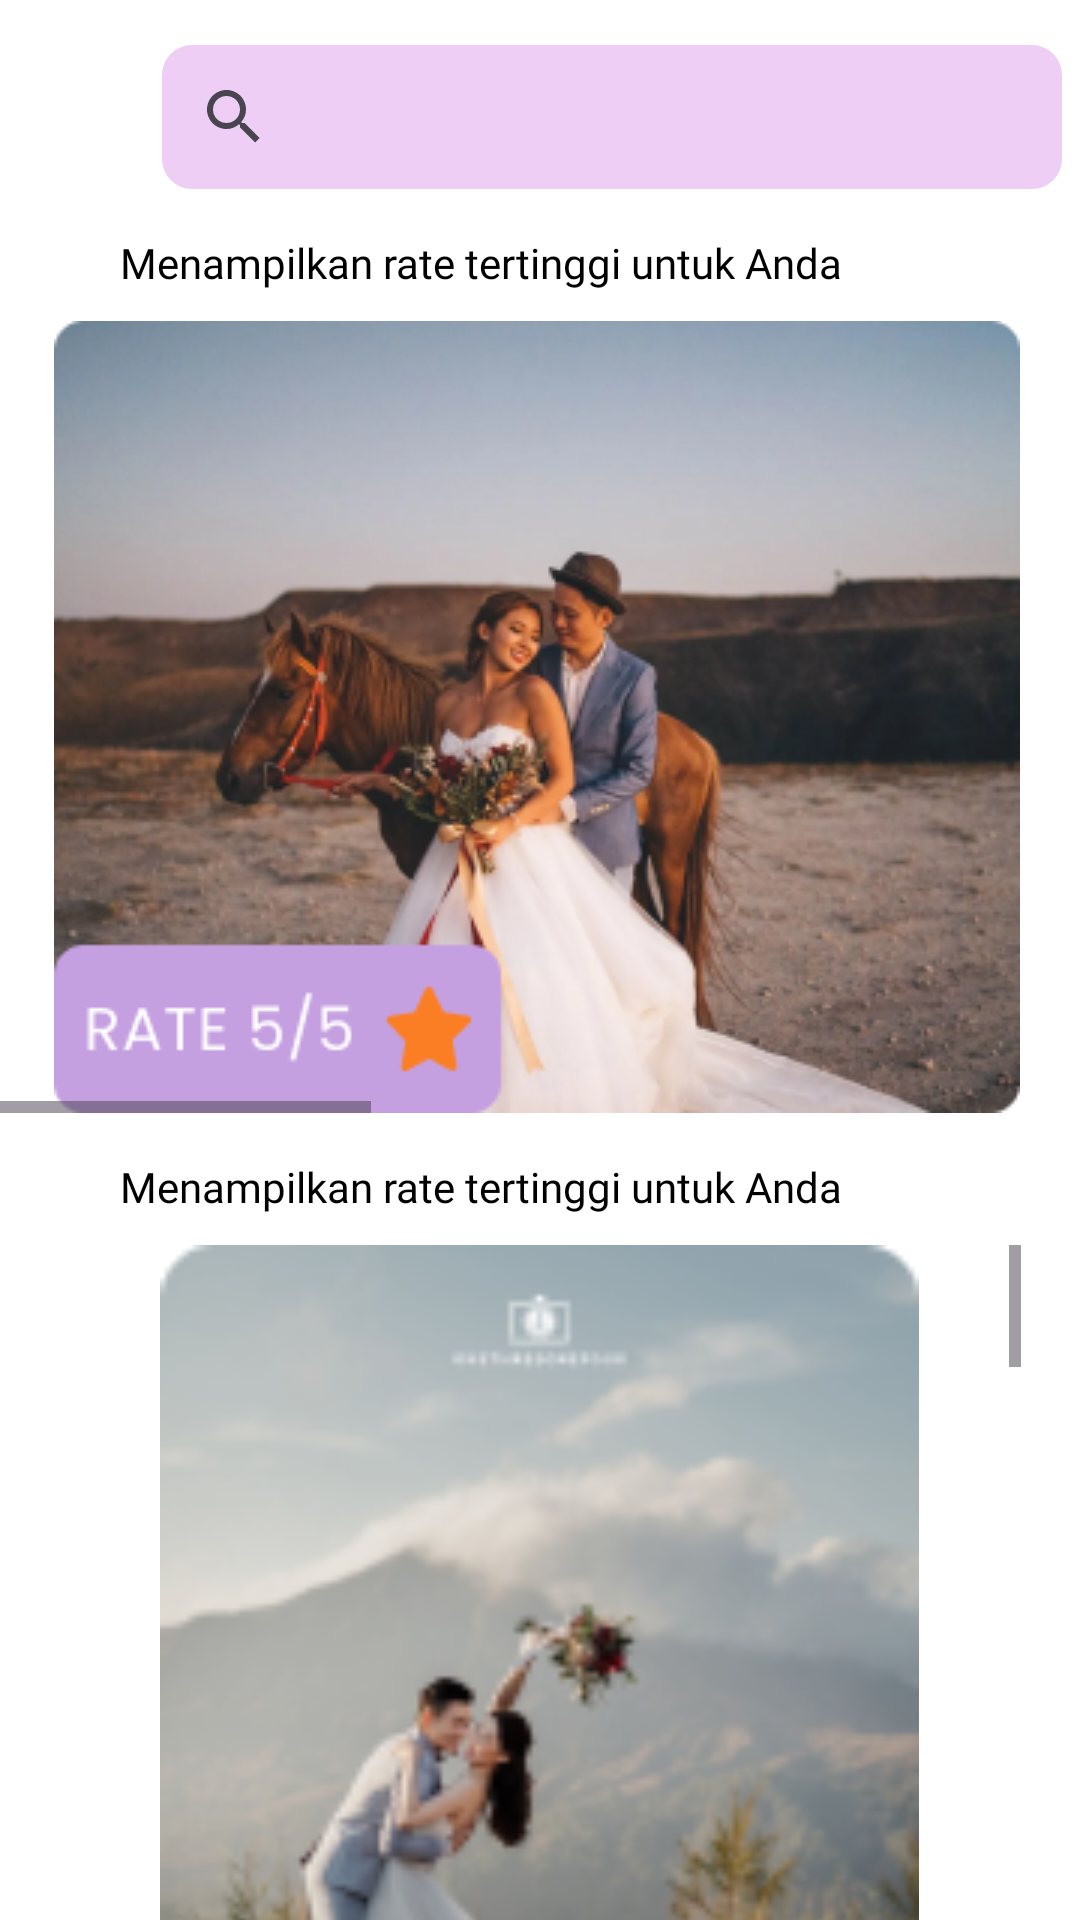

Reconstruct the res/layout file that produces this screen, plus the resources it refers to.
<!-- AndroidManifest.xml: application theme Theme.Button9_Kategori -->
<!-- res/layout/activity_kategoriphoto.xml -->
<?xml version="1.0" encoding="utf-8"?>
<RelativeLayout
    xmlns:android="http://schemas.android.com/apk/res/android"
    xmlns:app="http://schemas.android.com/apk/res-auto"
    xmlns:tools="http://schemas.android.com/tools"
    android:layout_width="match_parent"
    android:layout_height="match_parent"
    tools:context=".kategoriphoto"
    android:background="@color/white">

    <LinearLayout
        android:layout_width="wrap_content"
        android:layout_height="wrap_content"
        android:layout_centerHorizontal="true"
        android:id="@+id/searchicon5"
        android:layout_marginTop="15dp">

        <ImageView
            android:layout_width="38dp"
            android:layout_height="match_parent"
            android:src="@drawable/back"
            android:id="@+id/buttonphoto"
            android:layout_marginRight="10dp"/>

        <SearchView
            android:id="@+id/search5"
            android:layout_width="300dp"
            android:layout_height="wrap_content"
            android:background="@drawable/button"
            android:text="@string/text"
            android:textColor="@color/black"/>

    </LinearLayout>

    <TextView
        android:layout_width="wrap_content"
        android:layout_height="wrap_content"
        android:text="Menampilkan rate tertinggi untuk Anda"
        android:layout_below="@id/searchicon5"
        android:id="@+id/ratephoto"
        android:layout_marginTop="15dp"
        android:fontFamily="@font/poppins_bold"
        android:layout_marginHorizontal="40dp"
        android:textColor="@color/black"
        android:textSize="14sp"/>

    <HorizontalScrollView
        android:id="@+id/horizontalScrollView5"
        android:layout_width="match_parent"
        android:layout_height="wrap_content"
        android:layout_marginTop="10dp"
        android:layout_below="@id/ratephoto"
        android:layout_centerHorizontal="true">

        <LinearLayout
            android:layout_width="wrap_content"
            android:layout_height="wrap_content"
            android:orientation="horizontal"
            android:layout_marginHorizontal="5dp"
            android:id="@+id/linearphoto">

            <ImageView
                android:layout_width="wrap_content"
                android:layout_height="wrap_content"
                android:src="@drawable/ratephoto_1"
                android:id="@+id/rate1"
                android:layout_marginHorizontal="13dp"
                />

            <ImageView
                android:layout_width="wrap_content"
                android:layout_height="wrap_content"
                android:src="@drawable/ratephoto_2"
                android:id="@+id/rate2"
                android:layout_marginHorizontal="13dp"
                />

            <ImageView
                android:layout_width="wrap_content"
                android:layout_height="wrap_content"
                android:src="@drawable/ratephoto_3"
                android:id="@+id/rate3"
                android:layout_marginHorizontal="13dp"/>
        </LinearLayout>
    </HorizontalScrollView>

    <TextView
        android:layout_width="wrap_content"
        android:layout_height="wrap_content"
        android:text="Menampilkan rate tertinggi untuk Anda"
        android:layout_below="@id/horizontalScrollView5"
        android:id="@+id/menarik"
        android:layout_marginTop="15dp"
        android:fontFamily="@font/poppins_bold"
        android:layout_marginHorizontal="40dp"
        android:textColor="@color/black"
        android:textSize="14sp"/>

    <ScrollView
        android:layout_width="wrap_content"
        android:layout_height="wrap_content"
        android:fillViewport="true"
        android:layout_centerHorizontal="true"
        android:layout_below="@id/menarik"
        android:layout_marginTop="10dp">

        <LinearLayout
            android:layout_width="wrap_content"
            android:layout_height="wrap_content"
            android:orientation="vertical"
            android:id="@+id/linearvertical5">

            <ImageView
                android:id="@+id/photo_1"
                android:layout_width="321dp"
                android:layout_height="296dp"
                android:src="@drawable/photo_1" />
            <ImageView
                android:layout_width="321dp"
                android:layout_height="296dp"
                android:src="@drawable/photo_2"
                android:id="@+id/photo_2"
                android:layout_marginTop="20dp"/>
            <ImageView
                android:layout_width="321dp"
                android:layout_height="296dp"
                android:src="@drawable/photo_3"
                android:id="@+id/photo_3"
                android:layout_marginTop="20dp"/>
            <ImageView
                android:layout_width="321dp"
                android:layout_height="296dp"
                android:src="@drawable/photo_4"
                android:id="@+id/photo_4"
                android:layout_marginTop="20dp"/>

        </LinearLayout>
    </ScrollView>

</RelativeLayout>
<!-- resources referenced by this layout -->
<resources>
  <!-- drawable button (drawable) -->
  <?xml version="1.0" encoding="utf-8"?>
  <shape android:shape="rectangle" xmlns:android="http://schemas.android.com/apk/res/android">
  
      <solid android:color="#CBEAC2F1"/>
      <corners android:radius="10dp"/>
  
  </shape>
  <!-- drawable photo_1: png bitmap (drawable, 35721 bytes) -->
  <!-- drawable photo_2: png bitmap (drawable, 27666 bytes) -->
  <!-- drawable photo_3: png bitmap (drawable, 41675 bytes) -->
  <!-- drawable photo_4: png bitmap (drawable, 56052 bytes) -->
  <!-- drawable ratephoto_1: png bitmap (drawable, 126635 bytes) -->
  <!-- drawable ratephoto_2: png bitmap (drawable, 81819 bytes) -->
  <!-- drawable ratephoto_3: png bitmap (drawable, 182368 bytes) -->
  <string name="text">Apa yang ingin Anda cari?</string>
  <style name="Theme.Button9_Kategori" parent="Base.Theme.Button9_Kategori" />
  <style name="Base.Theme.Button9_Kategori" parent="Theme.Material3.DayNight.NoActionBar">
          
          
      </style>
  <!-- not gathered from this repository: default colours our renderer supplied (Android Studio template values) -->
  <color name="black">#FF000000</color>
  <color name="white">#FFFFFFFF</color>
</resources>
